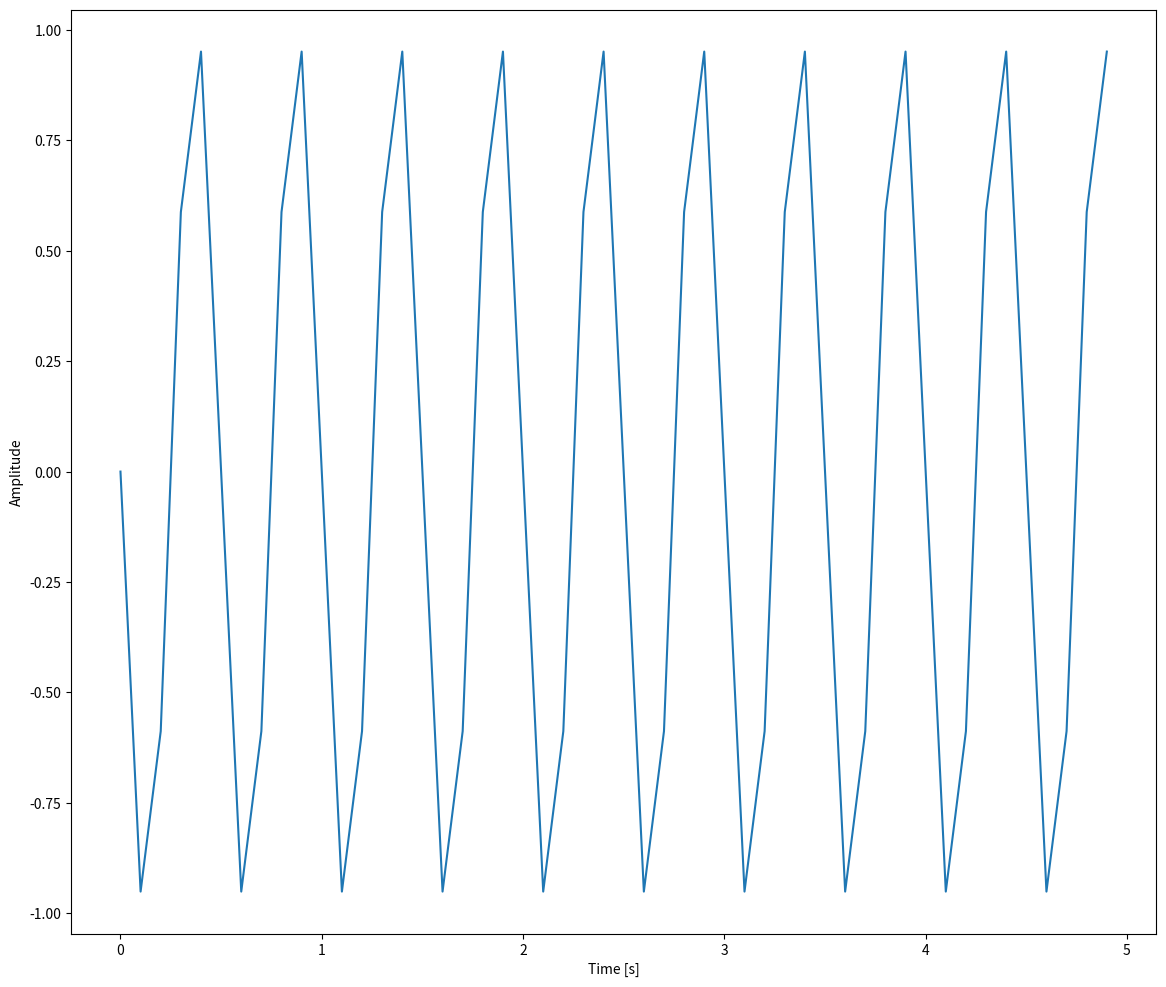

Python code for this plot: (Note: this script raises an exception after producing the figure.)
import numpy as np
import matplotlib.pyplot as plt


def tds(
    signal: np.ndarray, 
    frequency_sampling: float, 
    time: np.ndarray | None = None,
    fmin: float | None = None,
    fmax: float | None = None,
    freq_step: float | None = None,
    phase_step: float | None = None
) -> tuple[np.ndarray, np.ndarray]:
    """
    %TDS Time Domain Spectrum
    L,f = TDS(s,fs,t,flag)
    s = signal
    fs = sampling frequency
    t = time vector
    flagplot = 1, a figure is created
    """
    time_sampling = 1/frequency_sampling
    time_end = len(signal)/time_sampling
    if time is None:
        time = np.linspace(0, time_end, len(signal))

    fmax = np.floor(frequency_sampling/2)-1 if fmax is None else fmax # Nyquist Frequency
    phase_len = np.floor(len(signal)*1/frequency_sampling)
    fmin = 1/phase_len if fmin is None else fmin #frequencia minima de teste - pelo menos um periodo no tempo;

    fstep = 0.1 if freq_step is None else fmin
    phistep = 0.01*np.pi if phase_step is None else phase_step

    frequency_array = np.arange(fmin, fmax, fstep)
    phi = np.arange(0, 2*np.pi, phistep)

    amplitude = np.zeros(len(frequency_array))
    phase = np.zeros(len(frequency_array))
    aux = np.zeros((1,len(phi)))

    S = np.power(signal, 2)
    D = 1

    for i in range(len(frequency_array)):
        for j in range(len(phi)):
            x = signal + D*np.cos(2*np.pi*(frequency_array[i]*time) + phi[j])
            aux[j] = np.mean(np.power(x, 2)) - np.mean(S) - 0.5;                
            
        maximum_amplitude = np.max(aux)
        index_max = np.argwhere(aux == maximum_amplitude)[0][0]
        amplitude[i] = maximum_amplitude
        phase[i] = phi(index_max)
        
    return frequency_array, amplitude, phase


if __name__ == "__main__":
    time_step = 0.1
    fs = 1/time_step
    time = np.arange(0, 5, time_step)
    f1 = 12
    phi1 = np.pi*0.5
    f2 = 19
    phi2 = np.pi*0.5
    f3 = 21
    phi3 = np.pi*0.5
    signal = np.cos(2*np.pi*f1*time + phi1) + np.cos(2*np.pi*f2*time + phi2) + np.cos(2*np.pi*f3*time + phi3)
    plt.figure(figsize=(14,12))
    plt.plot(time, signal)
    plt.xlabel("Time [s]")
    plt.ylabel("Amplitude")
    plt.show()

    frequency_array, amplitude, phase = tds(
        signal=signal,
        frequency_sampling=fs,
        time=time,
        fmin=10,
        fmax=25,
        freq_step=1,
        phase_step=0.1
    )

    plt.figure(figsize=(14,12))
    plt.subplot(211)
    plt.plot(frequency_array, amplitude)
    plt.xlabel("Frequency [Hz]")
    plt.ylabel("Spectrum Amplitude")
    plt.subplot(212)
    plt.plot(frequency_array, phase)
    plt.xlabel("Frequency [Hz]")
    plt.ylabel("Spectrum Phase")
    plt.show()
